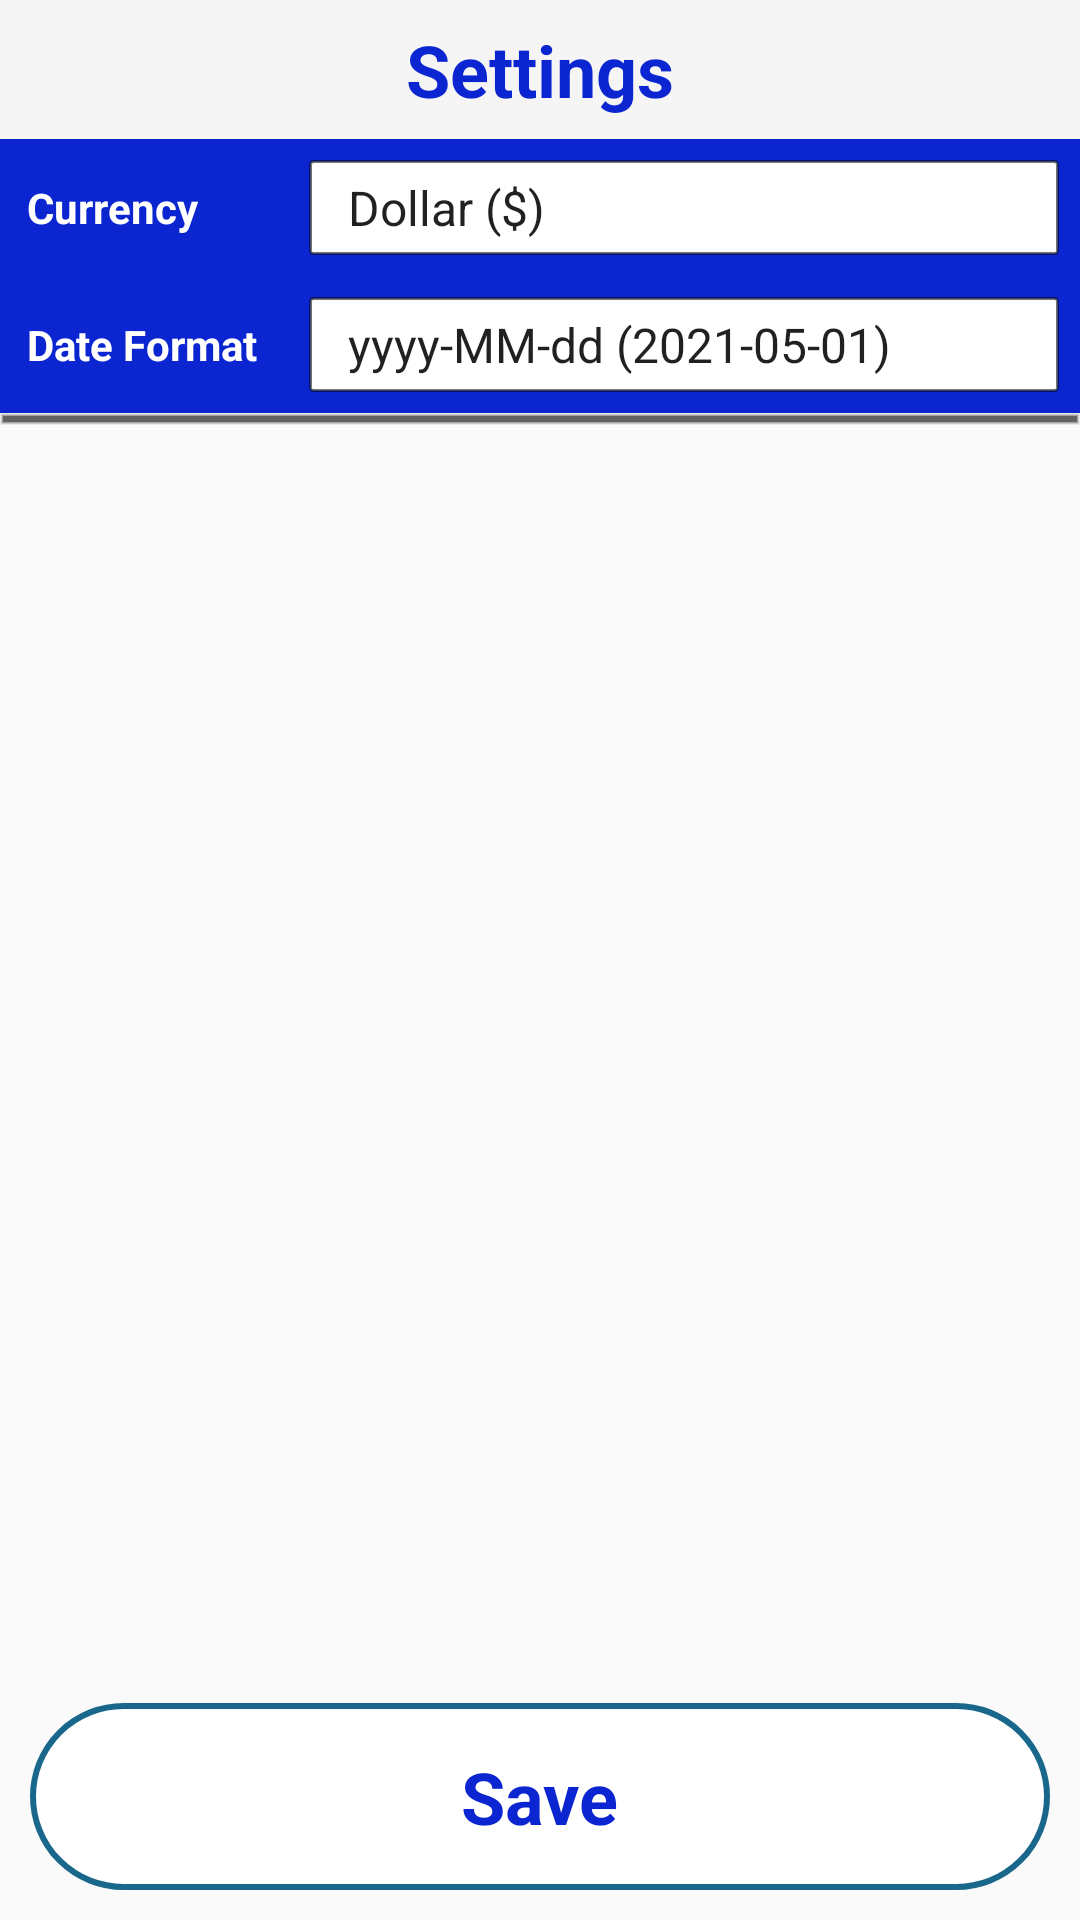

Android layout source for this screen:
<!-- AndroidManifest.xml: activity theme AppTheme.NoActionBar -->
<!-- res/layout/activity_settings.xml -->
<?xml version="1.0" encoding="utf-8"?>
<androidx.constraintlayout.widget.ConstraintLayout xmlns:android="http://schemas.android.com/apk/res/android"
    xmlns:ads="http://schemas.android.com/apk/res-auto"
    android:layout_width="match_parent"
    android:layout_height="match_parent">

    <LinearLayout
        android:layout_width="match_parent"
        android:layout_height="match_parent"
        android:orientation="vertical"
        >

        <LinearLayout
            android:layout_width="match_parent"
            android:layout_height="wrap_content">
            <FrameLayout
                android:layout_width="match_parent"
                android:layout_height="wrap_content"
                android:background="@color/lgray">
                <LinearLayout
                    android:layout_width="wrap_content"
                    android:layout_height="match_parent"
                    android:padding="5dp"
                    android:layout_gravity="center_vertical|left">
                    <ImageView
                        android:id="@+id/back_btn"
                        android:layout_width="wrap_content"
                        android:layout_height="match_parent"
                        android:src="@drawable/ic_right_arrow_black_24dp"
                         android:tint="@color/colorBlue"
                        />

                </LinearLayout>
                <TextView
                    android:layout_width="wrap_content"
                    android:layout_height="wrap_content"
                    android:text="Settings"
                    android:padding="7dp"
                    android:textSize="24dp"
                    android:textStyle="bold"
                    android:textColor="@color/colorBlue"
                    android:layout_gravity="center"/>
                <LinearLayout
                    android:layout_width="wrap_content"
                    android:layout_height="match_parent"
                    android:layout_gravity="center_vertical|right"/>
            </FrameLayout>
        </LinearLayout>
        <LinearLayout
            android:layout_width="match_parent"
            android:layout_height="wrap_content"
            android:orientation="vertical"
            >
            <LinearLayout
                android:layout_width="match_parent"
                android:layout_height="wrap_content"
                android:background="@color/colorBlue"
                android:gravity="center_vertical"
                android:padding="2dp"
                >
                <TextView
                    android:layout_width="0dp"
                    android:layout_weight="0.5"
                    android:layout_height="wrap_content"
                    android:text="@string/currency"
                    android:padding="7dp"
                    android:textSize="14dp"
                    android:textStyle="bold"
                    android:textColor="@color/colorWhite"
                    >

                </TextView>
                <LinearLayout
                    android:layout_width="0dp"
                    android:layout_height="wrap_content"
                    android:layout_weight="1.3"
                    android:layout_margin="5dp">

                    <Spinner
                        android:id="@+id/currency_spr"
                        android:layout_width="match_parent"
                        android:layout_height="wrap_content"
                        android:background="@drawable/textlayout"
                        android:padding="5dp"
                        android:entries="@array/currency_arrays"/>
                </LinearLayout>




            </LinearLayout>
            <LinearLayout
                android:layout_width="match_parent"
                android:layout_height="wrap_content"
                android:background="@color/colorBlue"
                android:gravity="center_vertical"
                android:padding="2dp"
                >
                <TextView
                    android:layout_width="0dp"
                    android:layout_weight="0.5"
                    android:layout_height="wrap_content"
                    android:text="@string/dateformat"
                    android:padding="7dp"
                    android:textSize="14dp"
                    android:textStyle="bold"
                    android:textColor="@color/colorWhite"
                    >

                </TextView>
                <LinearLayout
                    android:layout_width="0dp"
                    android:layout_height="wrap_content"
                    android:layout_weight="1.3"
                    android:layout_margin="5dp">

                    <Spinner
                        android:id="@+id/dateformat_spr"
                        android:layout_width="match_parent"
                        android:layout_height="wrap_content"
                        android:background="@drawable/textlayout"
                        android:padding="5dp"
                        android:entries="@array/dateformat_arrays"/>
                </LinearLayout>




            </LinearLayout>

        </LinearLayout>

        <LinearLayout
            android:id="@+id/lay_date"
            android:layout_width="match_parent"
            android:layout_height="wrap_content"
            android:orientation="vertical"
            >
            <LinearLayout
                android:layout_width="match_parent"
                android:layout_height="wrap_content"
                android:background="@drawable/textlayout_report"
                android:gravity="center_vertical"
                android:padding="2dp"
                >


                <LinearLayout
                    android:layout_width="0dp"
                    android:layout_weight="1.3"
                    android:layout_height="wrap_content"
                    android:orientation="horizontal">
                    <LinearLayout
                        android:layout_width="0dp"
                        android:layout_height="wrap_content"
                        android:layout_weight="1"/>

                    <LinearLayout
                        android:layout_width="0dp"
                        android:layout_height="wrap_content"
                        android:layout_weight="1"/>

                </LinearLayout>


            </LinearLayout>

        </LinearLayout>
        <LinearLayout
            android:id="@+id/lay_month"
            android:layout_width="match_parent"
            android:layout_height="wrap_content"
            android:orientation="vertical"
            >
            <LinearLayout
                android:layout_width="match_parent"
                android:layout_height="wrap_content"
                android:gravity="center_vertical"
                android:padding="1dp"
                >


                <LinearLayout
                    android:layout_width="0dp"
                    android:layout_weight="1.3"
                    android:layout_height="wrap_content"
                    android:orientation="horizontal">

                <LinearLayout
                    android:layout_width="0dp"
                    android:layout_height="wrap_content"
                    android:layout_weight="1"/>

                    <LinearLayout
                    android:layout_width="0dp"
                    android:layout_height="wrap_content"
                    android:layout_weight="1"/>
                </LinearLayout>


            </LinearLayout>

        </LinearLayout>
        <FrameLayout
            android:layout_width="match_parent"
            android:layout_height="0dp"
            android:layout_weight="1">
            <LinearLayout
                android:id="@+id/save_btn"
                android:layout_width="match_parent"
                android:layout_height="wrap_content"
                android:orientation="vertical"
                android:layout_gravity="bottom|center_horizontal"
                android:gravity="center_horizontal|center_vertical"
                android:background="@drawable/button_rounded_white_blue"
                android:layout_margin="10dp">
                <TextView
                    android:layout_width="wrap_content"
                    android:layout_height="wrap_content"
                    android:text="@string/save"
                    android:padding="10dp"
                    android:textSize="24dp"
                    android:textStyle="bold"
                    android:textColor="@color/colorBlue"/>
            </LinearLayout>

        </FrameLayout>

    </LinearLayout>
</androidx.constraintlayout.widget.ConstraintLayout>
<!-- resources referenced by this layout -->
<resources>
  <string-array name="currency_arrays">
          <item>Dollar ($)</item>
          <item>Euro (€)</item>
          <item>Pound (£)</item>
      </string-array>
  <string-array name="dateformat_arrays">
          <item>yyyy-MM-dd (2021-05-01)</item>
          <item>dd-MM-yyyy (01-05-2021)</item>
          <item>dd-M-yyyy hh:mm:ss (02-1-2021 06:07:59)</item>
          <item>dd MMMM yyyy (02 January 2021)</item>
          <item>E, dd MMM yyyy HH:mm:ss z (Tue, 02 Jan 2018 18:07:59 IST)</item>
      </string-array>
  <color name="colorBlue">#0B26D1</color>
  <color name="colorWhite">#FFFFFF</color>
  <color name="lgray">#F5F5F5</color>
  <!-- drawable button_rounded_white_blue (drawable) -->
  <?xml version="1.0" encoding="utf-8"?>
      <shape xmlns:android="http://schemas.android.com/apk/res/android"
          android:shape="rectangle">
      <solid android:color="@color/colorWhite">
  
      </solid>
          <padding android:left="15dp"
              android:top="5dp"
              android:right="15dp"
              android:bottom="5dp" />
      <stroke android:color="@color/colordefault_theme"
          android:width="2dp"/>
      <corners android:radius="160dp"/>
  
      </shape>
  <!-- drawable textlayout (drawable) -->
  <?xml version="1.0" encoding="utf-8"?>
      <shape xmlns:android="http://schemas.android.com/apk/res/android"
          android:shape="rectangle">
      <solid android:color="#ffffff"></solid>
          <padding android:left="10dp"
              android:top="2dp"
              android:right="10dp"
              android:bottom="2dp" />
          <corners android:radius="1dp" />
      <stroke android:color="#88000000"
          android:width="1dp"/>
      </shape>
  <!-- drawable textlayout_report (drawable) -->
  <?xml version="1.0" encoding="utf-8"?>
      <shape xmlns:android="http://schemas.android.com/apk/res/android"
          android:shape="rectangle">
      <solid android:color="#636262"></solid>
          <padding android:left="5dp"
              android:top="5dp"
              android:right="5dp"
              android:bottom="5dp" />
      <stroke android:color="#88DFDFDF"
          android:width="1dp"/>
      </shape>
  <string name="currency">Currency</string>
  <string name="dateformat">Date Format</string>
  <string name="save">Save</string>
  <style name="AppTheme.NoActionBar">
          <item name="windowActionBar">false</item>
          <item name="windowNoTitle">true</item>
      </style>
  <color name="colordefault_theme">#19688B</color>
</resources>
